Photos from the image-classification dataset "wm-nown" in the GitHub repository CodewithTanzeel/image-logo-remover. Its 2 classes are: no watermark, watermark.

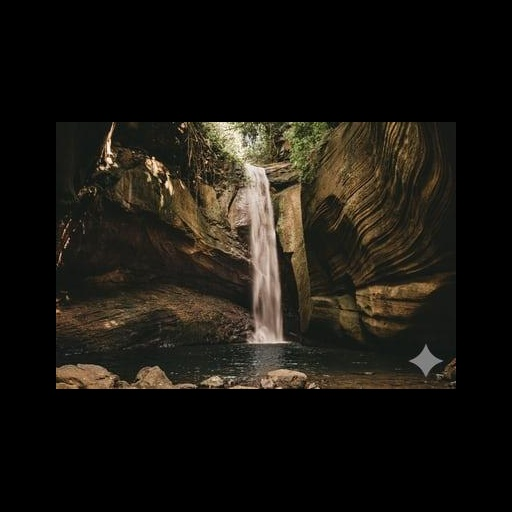
Label: watermark

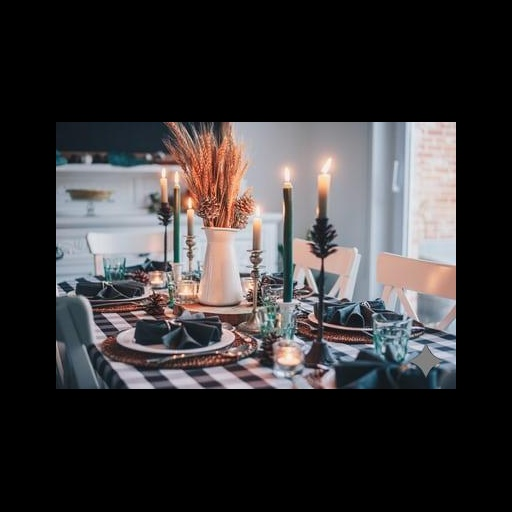
Label: watermark

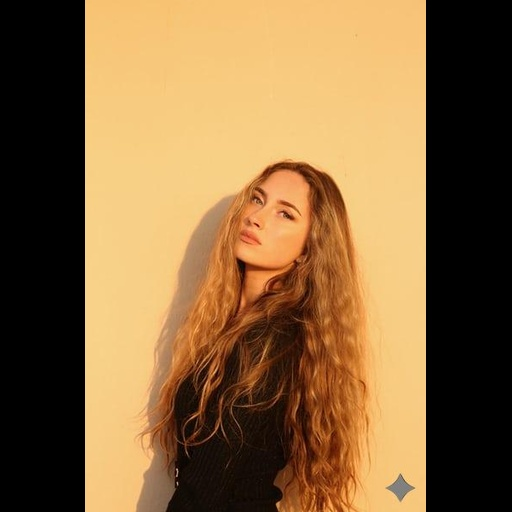
Label: watermark

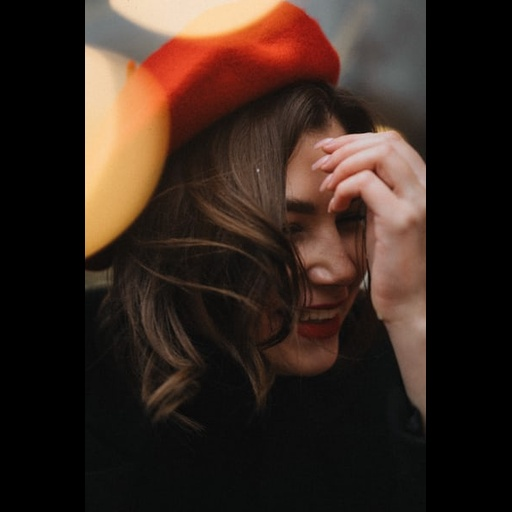
Label: no watermark

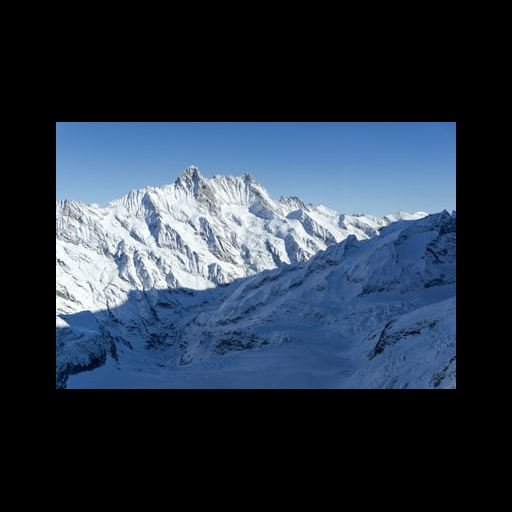
Label: no watermark

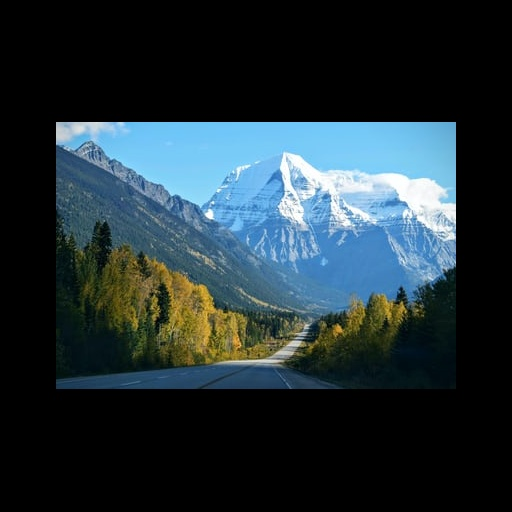
Label: no watermark
